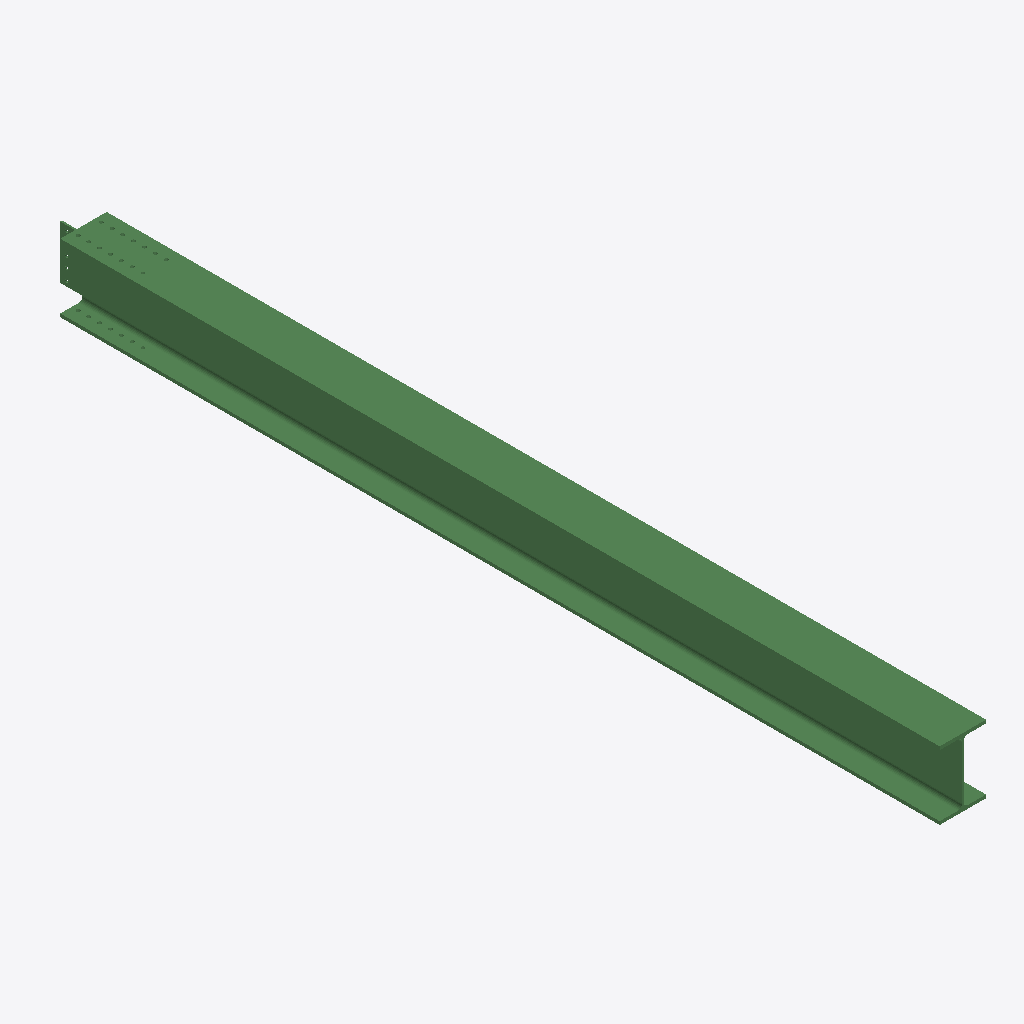
Isometric view of an IFC building model (IFC-SPF (STEP), schema IFC2X3, length unit millimetre), seen from the south-west, elements coloured by IFC class: 1 beam (green).
Extent 0.3 m × 5.8 m × 0.4 m (x, y, z). Storeys (1): Undefined at 0.00 m. Elements (1): 1 IfcBeam.

HEADER;
FILE_DESCRIPTION(('ViewDefinition[AISC_Steel_Detailing]','Option [BaseQuantities:Off]','Option [GridExport:On]','Option [Assemblies:Off]','Option [Bolts:On]','Option [Rebars:On]','Option [PourObjects:Off]','Option [Welds:On]','Option [SurfaceTreatments:On]','Option [LocationBy:0]','Option [ViewColors:Off]','Option [SectionedSpine:Off]','[2 more]'),'2;1');
FILE_NAME('b_1134_Qty_2.ifc','2026-05-16T11:52:52',('GIOVANNIPC\\gcorrea'),('Structural Designer'),'IFC Database version: Work','Tekla Structures 2020 Service Pack 5, IFC Export','');
FILE_SCHEMA(('IFC2X3'));
ENDSEC;
DATA;
#37=IFCPROJECT('2G7ZFDNE16yBDU14FA92Me',#5,'Proyecto',$,$,$,$,(#11),#36);
#39=IFCSITE('2xvEzEinjBTea80yOTcujY',#5,'Obra',$,$,#38,$,$,.ELEMENT.,$,$,$,$,$);
#41=IFCBUILDING('0VOiiATrT7OuaZca07Yi$3',#5,'Undefined',$,$,#40,$,$,.ELEMENT.,$,$,$);
#43=IFCBUILDINGSTOREY('29hdEUCErFze9E_VIAceOd',#5,'Undefined',$,$,#42,$,$,.ELEMENT.,0.0);
#72=IFCBEAM('2K_MHVCG98SOUzaswvaD2h',#44,'BEAM','HEA450','HEA450',#47,#71,'ID94f9645f-3102-4871-87bd-936eb990d0ab');
ENDSEC;
